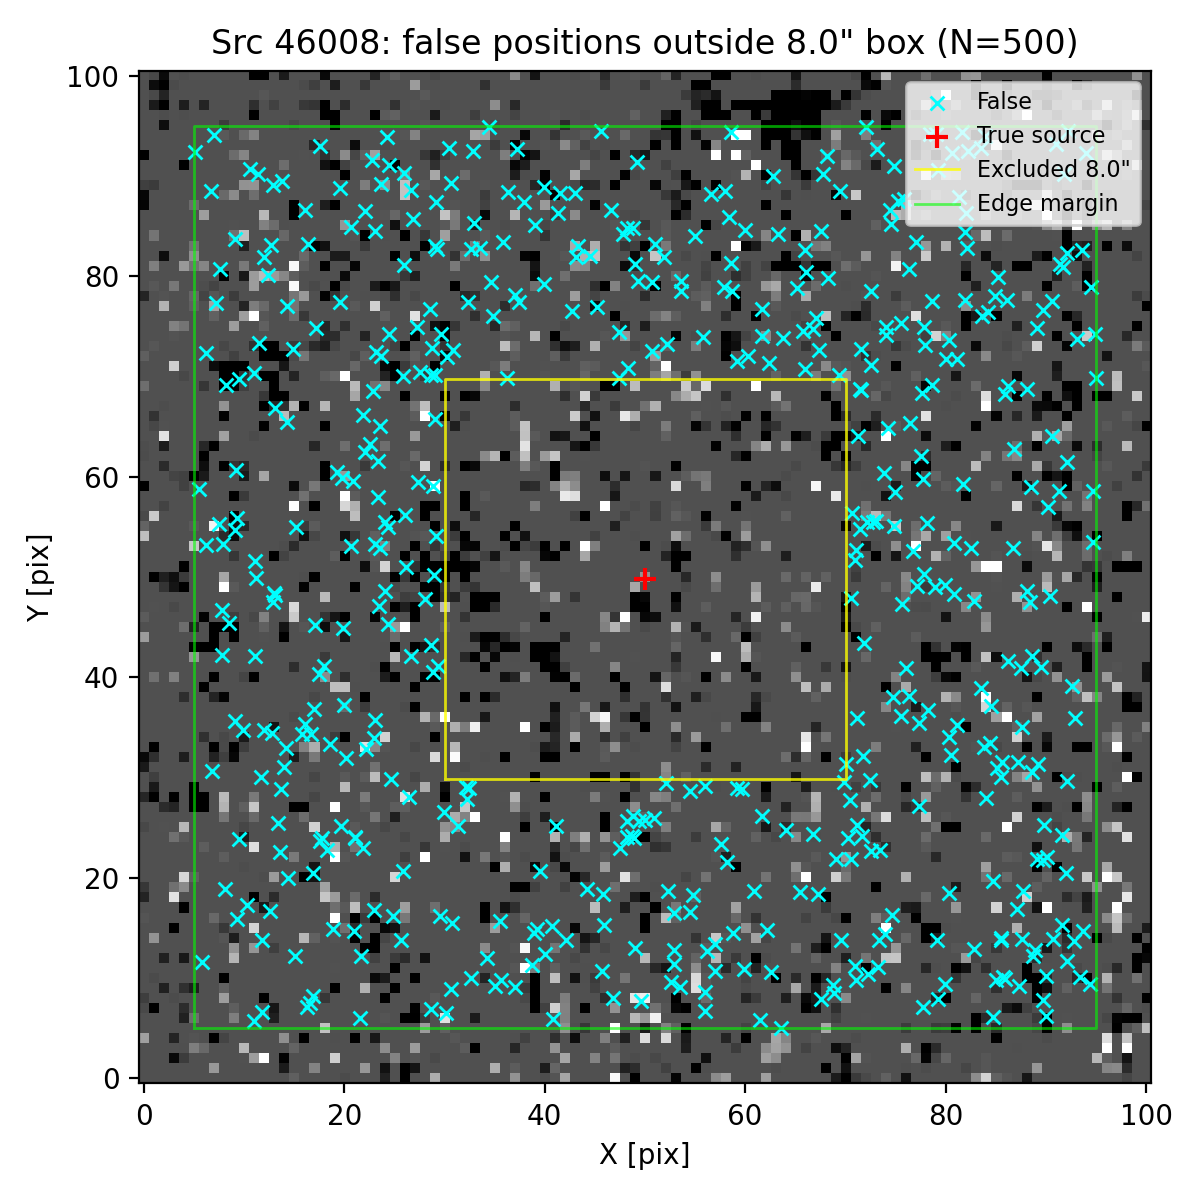

The file beside this chart, header and first rows:
ra, dec, z_av
150.1, 2.357, 4.409
150.1, 2.354, 4.409
150.1, 2.355, 4.409
150.1, 2.355, 4.409
150.1, 2.355, 4.409
150.1, 2.355, 4.409
150.1, 2.358, 4.409
150.1, 2.356, 4.409
150.1, 2.356, 4.409
150.1, 2.358, 4.409
150.1, 2.353, 4.409
150.1, 2.356, 4.409
150.1, 2.357, 4.409
150.1, 2.357, 4.409
150.1, 2.354, 4.409
150.1, 2.356, 4.409
150.1, 2.354, 4.409
150.1, 2.356, 4.409
150.1, 2.355, 4.409
150.1, 2.355, 4.409
150.1, 2.355, 4.409
150.1, 2.357, 4.409
150.1, 2.358, 4.409
150.1, 2.354, 4.409
150.1, 2.358, 4.409
150.1, 2.357, 4.409
150.1, 2.355, 4.409
150.1, 2.357, 4.409
150.1, 2.357, 4.409
150.1, 2.358, 4.409
150.1, 2.356, 4.409
150.1, 2.354, 4.409
150.1, 2.354, 4.409
150.1, 2.357, 4.409
150.1, 2.355, 4.409
150.1, 2.357, 4.409
150.1, 2.354, 4.409
150.1, 2.356, 4.409
150.1, 2.356, 4.409
150.1, 2.356, 4.409
150.1, 2.354, 4.409
150.1, 2.354, 4.409
150.1, 2.358, 4.409
150.1, 2.355, 4.409
150.1, 2.354, 4.409
150.1, 2.358, 4.409
150.1, 2.358, 4.409
150.1, 2.357, 4.409
150.1, 2.356, 4.409
150.1, 2.356, 4.409
150.1, 2.354, 4.409
150.1, 2.358, 4.409
150.1, 2.355, 4.409
150.1, 2.357, 4.409
150.1, 2.357, 4.409
150.1, 2.356, 4.409
150.1, 2.358, 4.409
150.1, 2.355, 4.409
150.1, 2.354, 4.409
150.1, 2.358, 4.409
... 440 more rows
